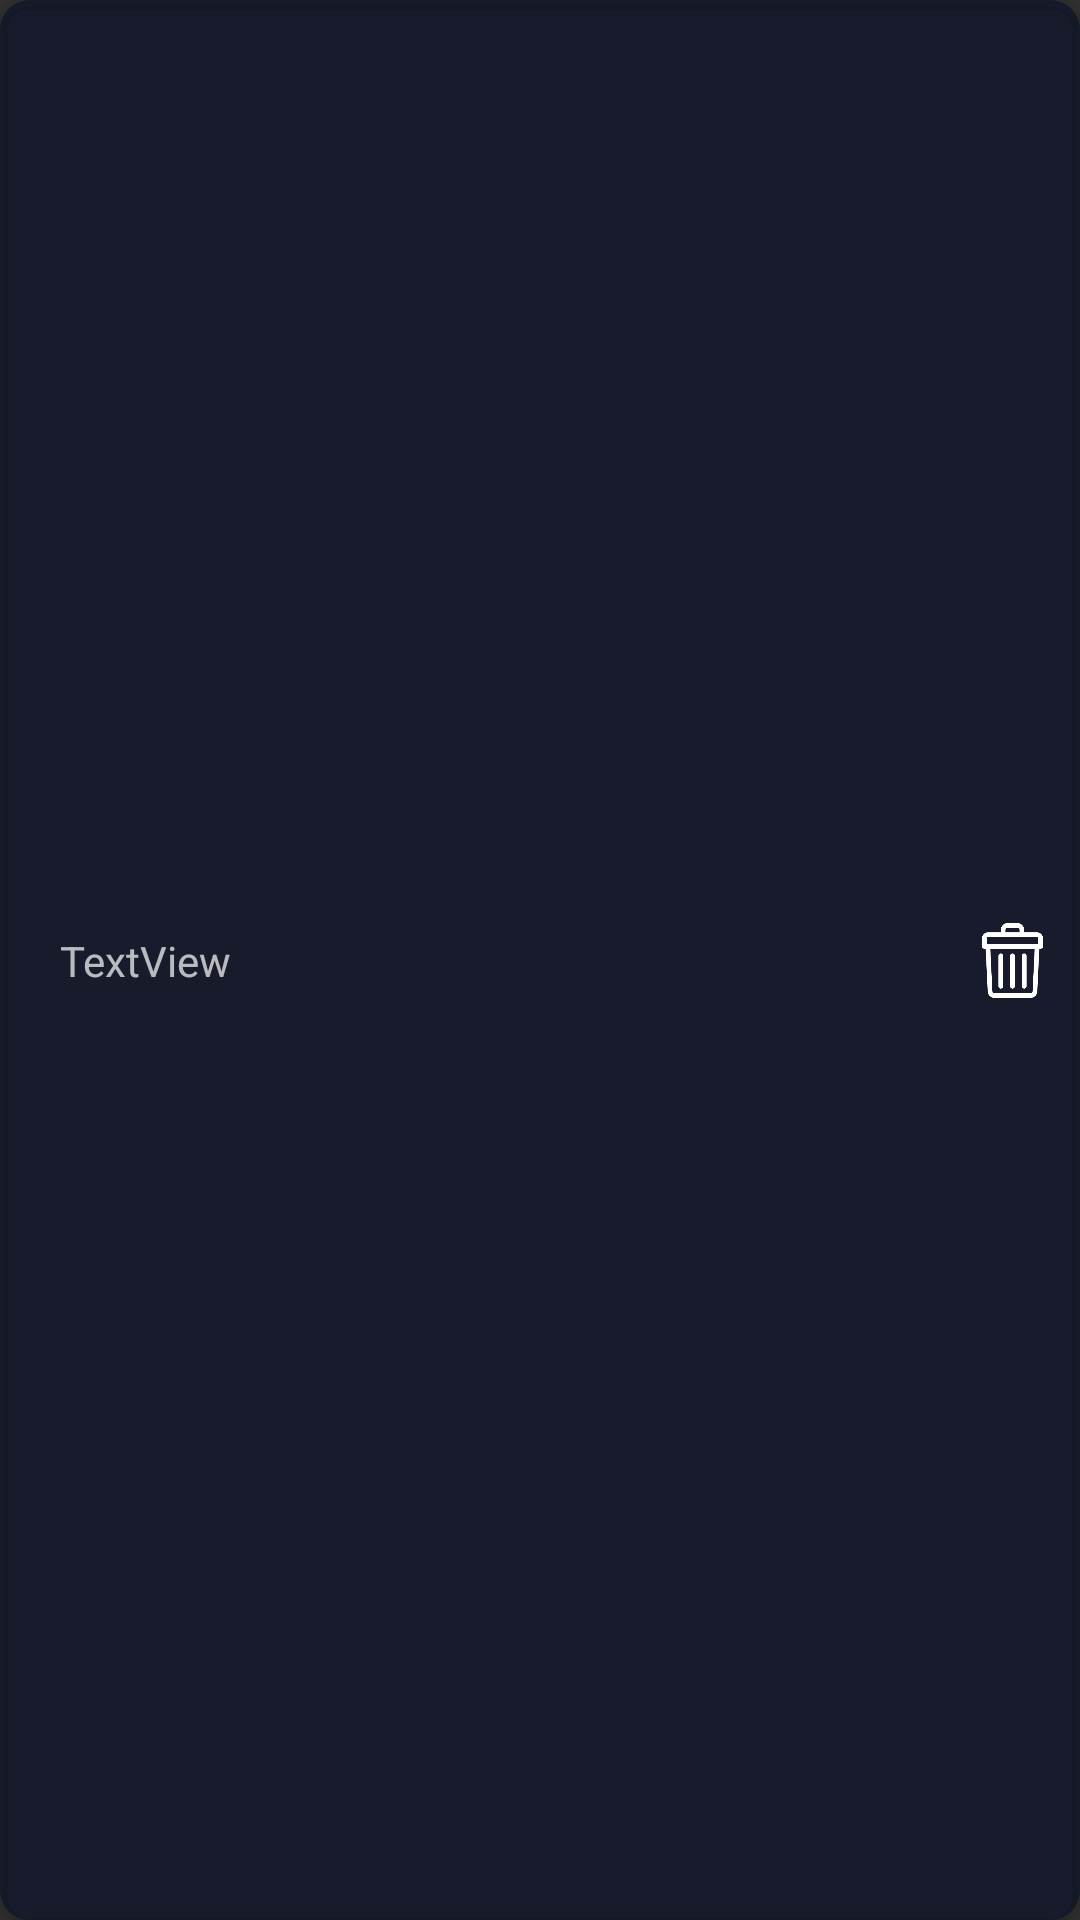

Reconstruct the res/layout file that produces this screen, plus the resources it refers to.
<!-- AndroidManifest.xml: application theme Theme.Design.NoActionBar -->
<!-- res/layout/fav_location_item.xml -->
<?xml version="1.0" encoding="utf-8"?>
<androidx.cardview.widget.CardView xmlns:android="http://schemas.android.com/apk/res/android"
    xmlns:app="http://schemas.android.com/apk/res-auto"
    xmlns:tools="http://schemas.android.com/tools"
    android:id="@+id/favCardView"
    android:layout_width="match_parent"
    android:layout_height="wrap_content"
    android:layout_marginTop="10dp"
    android:backgroundTint="#720D1429"
    app:cardCornerRadius="10dp">

    <androidx.constraintlayout.widget.ConstraintLayout
        android:layout_width="match_parent"
        android:layout_height="match_parent"
        android:background="#720D1429">

        <ImageView
            android:id="@+id/imageView3"
            android:layout_width="wrap_content"
            android:layout_height="wrap_content"
            android:layout_marginStart="10dp"
            app:layout_constraintBottom_toBottomOf="@+id/tvFavAddr"
            app:layout_constraintStart_toStartOf="parent"
            app:layout_constraintTop_toTopOf="@+id/tvFavAddr"
            app:srcCompat="@drawable/location_on" />

        <TextView
            android:id="@+id/tvFavAddr"
            android:layout_width="0dp"
            android:layout_height="wrap_content"
            android:layout_marginStart="10dp"
            android:layout_marginTop="10dp"
            android:layout_marginEnd="10dp"
            android:layout_marginBottom="10dp"
            android:text="TextView"
            app:layout_constraintBottom_toBottomOf="parent"
            app:layout_constraintEnd_toStartOf="@+id/deleteFavIcon"
            app:layout_constraintStart_toEndOf="@+id/imageView3"
            app:layout_constraintTop_toTopOf="parent" />

        <Button
            android:id="@+id/deleteFavIcon"
            android:layout_width="25dp"
            android:layout_height="25dp"
            android:layout_marginEnd="10dp"
            android:background="@drawable/trash"
            app:layout_constraintBottom_toBottomOf="@+id/tvFavAddr"
            app:layout_constraintEnd_toEndOf="parent"
            app:layout_constraintTop_toTopOf="@+id/tvFavAddr"
            tools:ignore="TouchTargetSizeCheck,SpeakableTextPresentCheck" />

    </androidx.constraintlayout.widget.ConstraintLayout>
</androidx.cardview.widget.CardView>
<!-- resources referenced by this layout -->
<resources>
  <!-- drawable trash: png bitmap (drawable, 4694 bytes) -->
</resources>
